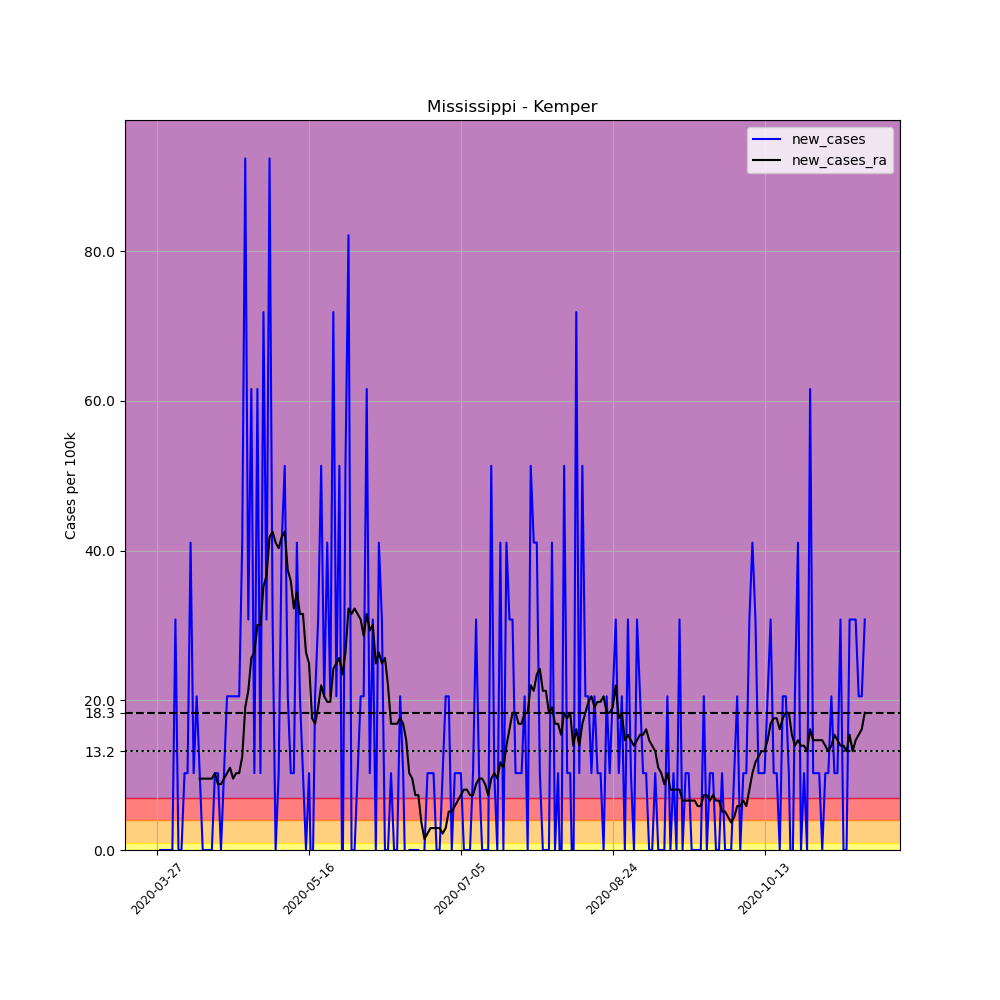

The file beside this chart, header and first rows:
, date, county, state, fips, cases, deaths, COUNTY, STNAME, CTYNAME, POPESTIMATE2019, per_100k, new_cases, new_cases_ra
409708, 2020-03-27, Kemper, Mississippi, 28069, 1, 0, 69, Mississippi, Kemper, 9742, 10.26, , 
409709, 2020-03-28, Kemper, Mississippi, 28069, 1, 0, 69, Mississippi, Kemper, 9742, 10.26, 0.0, 
409710, 2020-03-29, Kemper, Mississippi, 28069, 1, 0, 69, Mississippi, Kemper, 9742, 10.26, 0.0, 
409711, 2020-03-30, Kemper, Mississippi, 28069, 1, 0, 69, Mississippi, Kemper, 9742, 10.26, 0.0, 
409712, 2020-03-31, Kemper, Mississippi, 28069, 1, 0, 69, Mississippi, Kemper, 9742, 10.26, 0.0, 
409713, 2020-04-01, Kemper, Mississippi, 28069, 1, 0, 69, Mississippi, Kemper, 9742, 10.26, 0.0, 
409714, 2020-04-02, Kemper, Mississippi, 28069, 4, 0, 69, Mississippi, Kemper, 9742, 41.06, 30.79, 
409715, 2020-04-03, Kemper, Mississippi, 28069, 4, 0, 69, Mississippi, Kemper, 9742, 41.06, 0.0, 
409716, 2020-04-04, Kemper, Mississippi, 28069, 4, 0, 69, Mississippi, Kemper, 9742, 41.06, 0.0, 
409717, 2020-04-05, Kemper, Mississippi, 28069, 5, 0, 69, Mississippi, Kemper, 9742, 51.32, 10.26, 
409718, 2020-04-06, Kemper, Mississippi, 28069, 6, 0, 69, Mississippi, Kemper, 9742, 61.59, 10.26, 
409719, 2020-04-07, Kemper, Mississippi, 28069, 10, 0, 69, Mississippi, Kemper, 9742, 102.6, 41.06, 
409720, 2020-04-08, Kemper, Mississippi, 28069, 11, 0, 69, Mississippi, Kemper, 9742, 112.9, 10.26, 
409721, 2020-04-09, Kemper, Mississippi, 28069, 13, 0, 69, Mississippi, Kemper, 9742, 133.4, 20.53, 
409722, 2020-04-10, Kemper, Mississippi, 28069, 14, 0, 69, Mississippi, Kemper, 9742, 143.7, 10.26, 9.532
409723, 2020-04-11, Kemper, Mississippi, 28069, 14, 0, 69, Mississippi, Kemper, 9742, 143.7, 0.0, 9.532
409724, 2020-04-12, Kemper, Mississippi, 28069, 14, 0, 69, Mississippi, Kemper, 9742, 143.7, 0.0, 9.532
409725, 2020-04-13, Kemper, Mississippi, 28069, 14, 0, 69, Mississippi, Kemper, 9742, 143.7, 0.0, 9.532
409726, 2020-04-14, Kemper, Mississippi, 28069, 14, 0, 69, Mississippi, Kemper, 9742, 143.7, 0.0, 9.532
409727, 2020-04-15, Kemper, Mississippi, 28069, 15, 0, 69, Mississippi, Kemper, 9742, 154, 10.26, 10.26
409728, 2020-04-16, Kemper, Mississippi, 28069, 16, 0, 69, Mississippi, Kemper, 9742, 164.2, 10.26, 8.798
409729, 2020-04-17, Kemper, Mississippi, 28069, 16, 0, 69, Mississippi, Kemper, 9742, 164.2, 0.0, 8.798
409730, 2020-04-18, Kemper, Mississippi, 28069, 17, 0, 69, Mississippi, Kemper, 9742, 174.5, 10.26, 9.532
409731, 2020-04-19, Kemper, Mississippi, 28069, 19, 0, 69, Mississippi, Kemper, 9742, 195, 20.53, 10.26
409732, 2020-04-20, Kemper, Mississippi, 28069, 21, 0, 69, Mississippi, Kemper, 9742, 215.6, 20.53, 11
409733, 2020-04-21, Kemper, Mississippi, 28069, 23, 0, 69, Mississippi, Kemper, 9742, 236.1, 20.53, 9.532
409734, 2020-04-22, Kemper, Mississippi, 28069, 25, 0, 69, Mississippi, Kemper, 9742, 256.6, 20.53, 10.26
409735, 2020-04-23, Kemper, Mississippi, 28069, 27, 0, 69, Mississippi, Kemper, 9742, 277.2, 20.53, 10.26
409736, 2020-04-24, Kemper, Mississippi, 28069, 31, 0, 69, Mississippi, Kemper, 9742, 318.2, 41.06, 12.46
409737, 2020-04-25, Kemper, Mississippi, 28069, 40, 0, 69, Mississippi, Kemper, 9742, 410.6, 92.38, 19.06
409738, 2020-04-26, Kemper, Mississippi, 28069, 43, 1, 69, Mississippi, Kemper, 9742, 441.4, 30.79, 21.26
409739, 2020-04-27, Kemper, Mississippi, 28069, 49, 1, 69, Mississippi, Kemper, 9742, 503, 61.59, 25.66
409740, 2020-04-28, Kemper, Mississippi, 28069, 50, 1, 69, Mississippi, Kemper, 9742, 513.2, 10.26, 26.4
409741, 2020-04-29, Kemper, Mississippi, 28069, 56, 1, 69, Mississippi, Kemper, 9742, 574.8, 61.59, 30.06
409742, 2020-04-30, Kemper, Mississippi, 28069, 57, 2, 69, Mississippi, Kemper, 9742, 585.1, 10.26, 30.06
409743, 2020-05-01, Kemper, Mississippi, 28069, 64, 3, 69, Mississippi, Kemper, 9742, 656.9, 71.85, 35.19
409744, 2020-05-02, Kemper, Mississippi, 28069, 67, 3, 69, Mississippi, Kemper, 9742, 687.7, 30.79, 36.66
409745, 2020-05-03, Kemper, Mississippi, 28069, 76, 3, 69, Mississippi, Kemper, 9742, 780.1, 92.38, 41.79
409746, 2020-05-04, Kemper, Mississippi, 28069, 79, 3, 69, Mississippi, Kemper, 9742, 810.9, 30.79, 42.53
409747, 2020-05-05, Kemper, Mississippi, 28069, 79, 3, 69, Mississippi, Kemper, 9742, 810.9, 0.0, 41.06
409748, 2020-05-06, Kemper, Mississippi, 28069, 80, 6, 69, Mississippi, Kemper, 9742, 821.2, 10.26, 40.33
409749, 2020-05-07, Kemper, Mississippi, 28069, 84, 6, 69, Mississippi, Kemper, 9742, 862.2, 41.06, 41.79
409750, 2020-05-08, Kemper, Mississippi, 28069, 89, 6, 69, Mississippi, Kemper, 9742, 913.6, 51.32, 42.53
409751, 2020-05-09, Kemper, Mississippi, 28069, 91, 6, 69, Mississippi, Kemper, 9742, 934.1, 20.53, 37.39
409752, 2020-05-10, Kemper, Mississippi, 28069, 92, 6, 69, Mississippi, Kemper, 9742, 944.4, 10.26, 35.93
409753, 2020-05-11, Kemper, Mississippi, 28069, 93, 6, 69, Mississippi, Kemper, 9742, 954.6, 10.26, 32.26
409754, 2020-05-12, Kemper, Mississippi, 28069, 97, 7, 69, Mississippi, Kemper, 9742, 995.7, 41.06, 34.46
409755, 2020-05-13, Kemper, Mississippi, 28069, 99, 7, 69, Mississippi, Kemper, 9742, 1016, 20.53, 31.53
409756, 2020-05-14, Kemper, Mississippi, 28069, 100, 7, 69, Mississippi, Kemper, 9742, 1026, 10.26, 31.53
409757, 2020-05-15, Kemper, Mississippi, 28069, 100, 7, 69, Mississippi, Kemper, 9742, 1026, 0.0, 26.4
409758, 2020-05-16, Kemper, Mississippi, 28069, 101, 7, 69, Mississippi, Kemper, 9742, 1037, 10.26, 24.93
409759, 2020-05-17, Kemper, Mississippi, 28069, 100, 8, 69, Mississippi, Kemper, 9742, 1026, -10.26, 17.6
409760, 2020-05-18, Kemper, Mississippi, 28069, 102, 9, 69, Mississippi, Kemper, 9742, 1047, 20.53, 16.86
409761, 2020-05-19, Kemper, Mississippi, 28069, 105, 10, 69, Mississippi, Kemper, 9742, 1078, 30.79, 19.06
409762, 2020-05-20, Kemper, Mississippi, 28069, 110, 10, 69, Mississippi, Kemper, 9742, 1129, 51.32, 22
409763, 2020-05-21, Kemper, Mississippi, 28069, 112, 10, 69, Mississippi, Kemper, 9742, 1150, 20.53, 20.53
409764, 2020-05-22, Kemper, Mississippi, 28069, 116, 10, 69, Mississippi, Kemper, 9742, 1191, 41.06, 19.8
409765, 2020-05-23, Kemper, Mississippi, 28069, 118, 10, 69, Mississippi, Kemper, 9742, 1211, 20.53, 19.8
409766, 2020-05-24, Kemper, Mississippi, 28069, 125, 10, 69, Mississippi, Kemper, 9742, 1283, 71.85, 24.2
409767, 2020-05-25, Kemper, Mississippi, 28069, 127, 10, 69, Mississippi, Kemper, 9742, 1304, 20.53, 24.93
... 174 more rows
